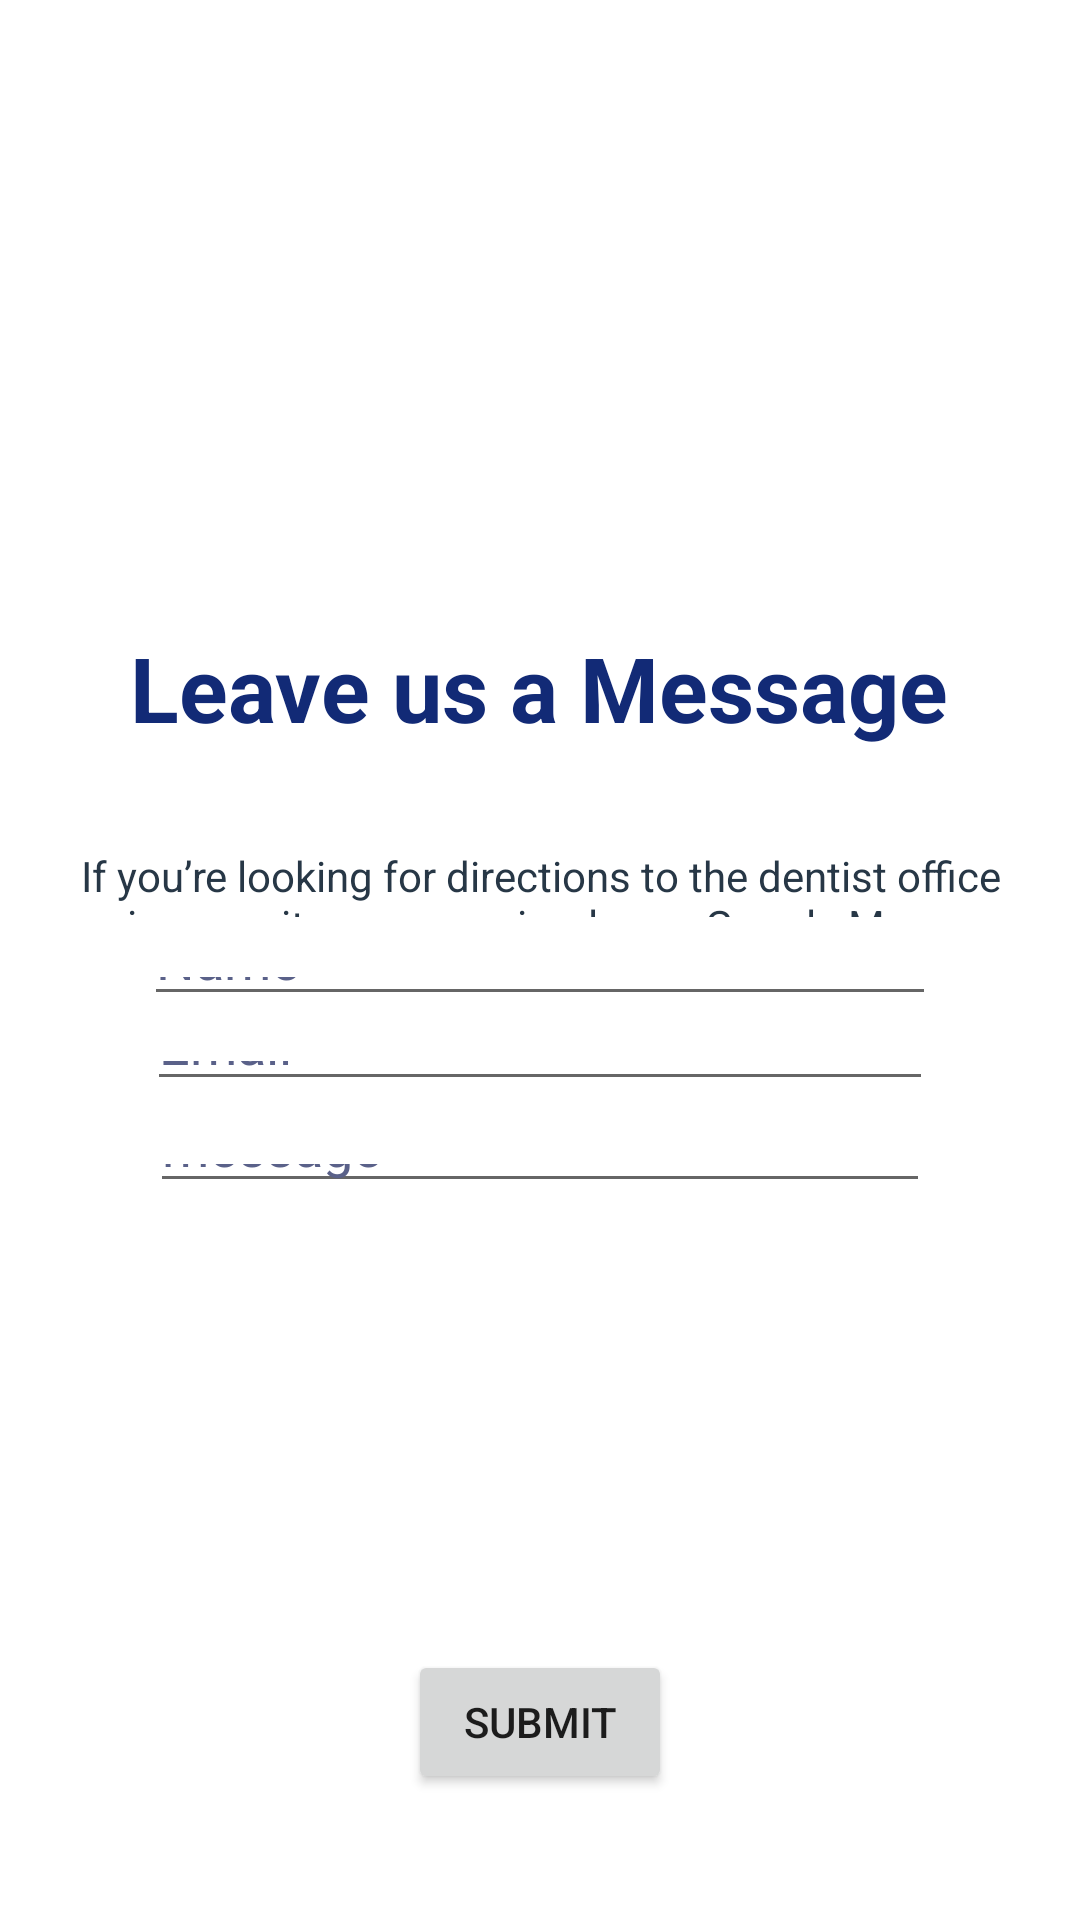

This screen was rendered from an Android layout file. Write that file and the resources it references.
<!-- AndroidManifest.xml: application theme Theme.DentalSmile -->
<!-- res/layout/activity_contact_us.xml -->
<?xml version="1.0" encoding="utf-8"?>
<androidx.constraintlayout.widget.ConstraintLayout xmlns:android="http://schemas.android.com/apk/res/android"
    xmlns:app="http://schemas.android.com/apk/res-auto"
    xmlns:tools="http://schemas.android.com/tools"
    android:id="@+id/drawerLayout_"
    android:layout_width="match_parent"
    android:layout_height="match_parent"
    tools:context=".ContactUs"
    tools:ignore="InvalidId">




    <TextView
        android:id="@+id/textView10"
        android:layout_width="wrap_content"
        android:layout_height="wrap_content"
        android:layout_marginTop="209dp"
        android:layout_marginBottom="33dp"
        android:text="Leave us a Message"
        android:textColor="#122A76"
        android:textSize="30dp"
        android:textStyle="bold"
        app:layout_constraintBottom_toTopOf="@+id/textView11"
        app:layout_constraintEnd_toEndOf="parent"
        app:layout_constraintHorizontal_bias="0.497"
        app:layout_constraintStart_toStartOf="parent"
        app:layout_constraintTop_toTopOf="parent" />


    <TextView
        android:id="@+id/textView11"
        android:layout_width="315dp"
        android:layout_height="0dp"
        android:layout_marginBottom="10dp"
        android:text="If you’re looking for directions to the dentist office in year city, you can simply use Google Maps navigation to get to our location."
        android:textAlignment="center"
        android:textColor="#273746"
        app:layout_constraintBottom_toTopOf="@+id/editTextTextPersonName"
        app:layout_constraintEnd_toEndOf="parent"
        app:layout_constraintStart_toStartOf="parent"
        app:layout_constraintTop_toBottomOf="@+id/textView10" />


    <EditText
        android:id="@+id/editTextTextMultiLine"
        android:layout_width="0dp"
        android:layout_height="0dp"
        android:layout_marginStart="50dp"
        android:layout_marginEnd="50dp"
        android:layout_marginBottom="149dp"
        android:ems="10"
        android:text="message"
        android:textColor="#5A6189"
        android:gravity="start|top"
        android:inputType="textMultiLine"
        app:layout_constraintBottom_toTopOf="@+id/button2"
        app:layout_constraintEnd_toEndOf="parent"
        app:layout_constraintStart_toStartOf="parent"
        app:layout_constraintTop_toBottomOf="@+id/editTextTextEmailAddress" />


    <EditText
        android:id="@+id/editTextTextEmailAddress"
        android:layout_width="0dp"
        android:layout_height="0dp"
        android:layout_marginStart="49dp"
        android:layout_marginEnd="49dp"
        android:layout_marginBottom="11dp"
        android:ems="10"
        android:text="Email"
        android:textColor="#5A6189"
        android:inputType="textEmailAddress"
        app:layout_constraintBottom_toTopOf="@+id/editTextTextMultiLine"
        app:layout_constraintEnd_toEndOf="parent"
        app:layout_constraintStart_toStartOf="parent"
        app:layout_constraintTop_toBottomOf="@+id/editTextTextPersonName" />

    <EditText
        android:id="@+id/editTextTextPersonName"
        android:layout_width="0dp"
        android:layout_height="0dp"
        android:layout_marginStart="48dp"
        android:layout_marginEnd="48dp"
        android:layout_marginBottom="5dp"
        android:ems="10"
        android:textColor="#5A6189"
        android:inputType="textPersonName"
        android:text="Name"
        app:layout_constraintBottom_toTopOf="@+id/editTextTextEmailAddress"
        app:layout_constraintEnd_toEndOf="parent"
        app:layout_constraintStart_toStartOf="parent"
        app:layout_constraintTop_toBottomOf="@+id/textView11" />

    <Button
        android:id="@+id/button2"
        android:layout_width="wrap_content"
        android:layout_height="wrap_content"
        android:layout_marginBottom="42dp"
        android:text="Submit"
        app:layout_constraintBottom_toBottomOf="parent"
        app:layout_constraintEnd_toEndOf="parent"
        app:layout_constraintStart_toStartOf="parent"
        app:layout_constraintTop_toBottomOf="@+id/editTextTextMultiLine" />

</androidx.constraintlayout.widget.ConstraintLayout>
<!-- resources referenced by this layout -->
<resources>
  <style name="Theme.DentalSmile" parent="Theme.MaterialComponents.DayNight.DarkActionBar">
          
          <item name="colorPrimary">@color/purple_500</item>
          <item name="colorPrimaryVariant">@color/cardview_dark_background</item>
          <item name="colorOnPrimary">@color/white</item>
          
          <item name="colorSecondary">@color/teal_200</item>
          <item name="colorSecondaryVariant">@color/teal_700</item>
          <item name="colorOnSecondary">@color/black</item>
          
          <item name="android:statusBarColor">?attr/colorPrimaryVariant</item>
          
      </style>
  <!-- not gathered from this repository: default colours our renderer supplied (Android Studio template values) -->
  <color name="purple_500">#FF6200EE</color>
  <color name="teal_200">#FF03DAC5</color>
  <color name="teal_700">#FF018786</color>
  <color name="black">#FF000000</color>
  <color name="white">#FFFFFFFF</color>
</resources>
